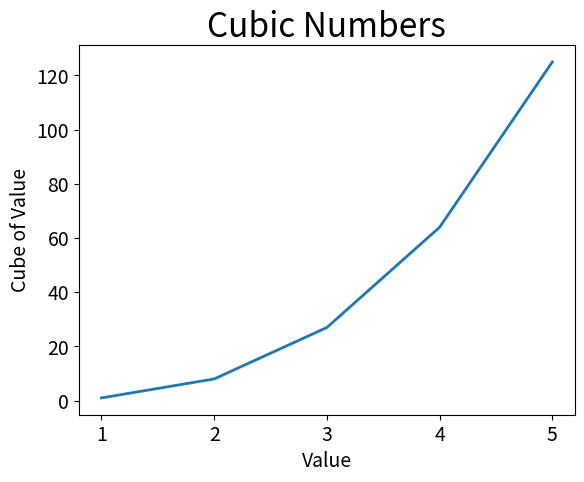

Reproduce this figure in Python.
import matplotlib.pyplot as plt

x_values_1 = [1, 2, 3, 4, 5]
y_values_1 = [1, 8, 27, 64, 125]

fig, ax = plt.subplots()

ax.plot(x_values_1, y_values_1, linewidth=2)

ax.set_title("Cubic Numbers", fontsize=24)
ax.set_xlabel("Value", fontsize=14)
ax.set_ylabel("Cube of Value", fontsize=14)

ax.tick_params(labelsize=14)

plt.show()